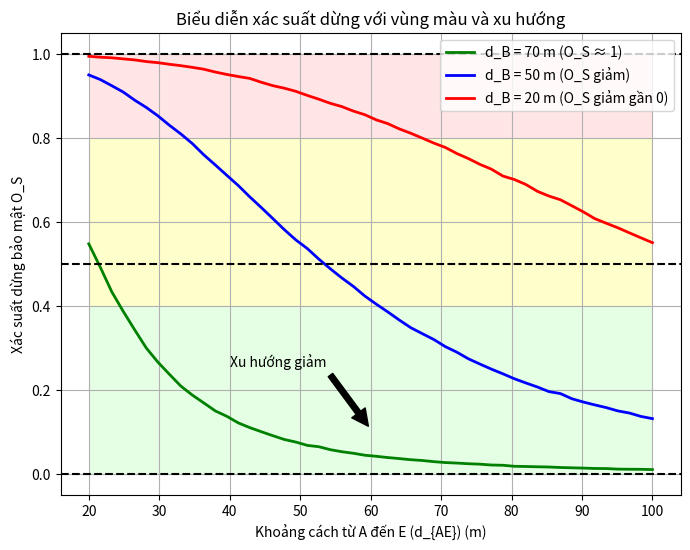
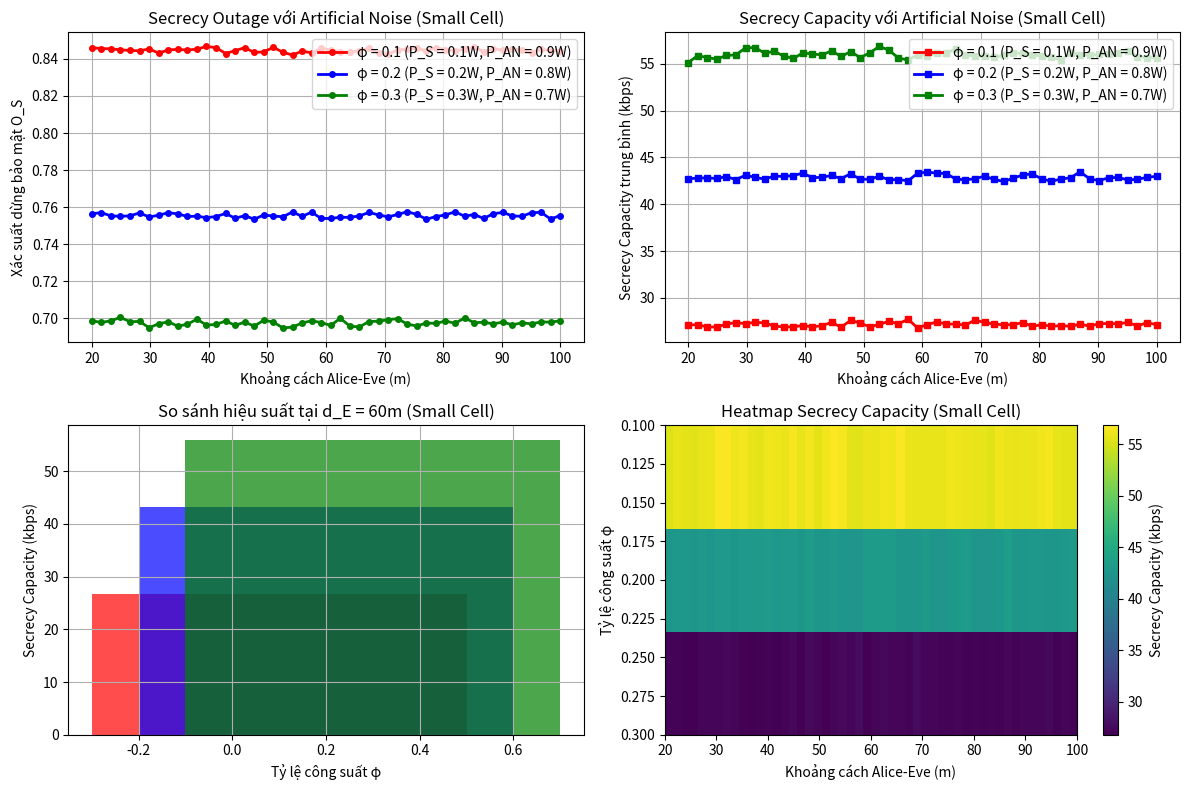

Here is the Python script that generated these plots, in order:
## Simulation Improvement-1
import numpy as np
import matplotlib.pyplot as plt

# Thông số hệ thống . Good Simulation cải tiến
#Suy hao $ d^\alpha $: Thêm $ d_B^\alpha $ và $ d_E^\alpha $ vào $ \text{SNR} $, phản ánh đúng mô hình suy hao đường truyền.
#Shannon Capacity: Sử dụng $ C_{AB} = 180e3 \cdot \log_2(1 + \text{SNR}_{\text{Bob}}) $ và $ C_{AE} = 180e3 \cdot \log_2(1 + \text{SNR}_{\text{Eve}}) $, thay cho ngưỡng tuyến tính.
#Nhiễu thực tế: $ N_0 = 10^{-14} \, \text{W} $ thay cho $ 10^{-3} \, \text{W} $, phù hợp với kịch bản không dây thực tế.
#Khoảng cách thực tế: $ d_E = 100-500 \, \text{m} $ và $ d_B = 100, 50, 20 \, \text{m} $, thay cho $ 0.1-5 \, \text{m} $, phù hợp với IoT nông nghiệp.
#Ngưỡng bảo mật: $ \epsilon_S = 50e3 / 180e3 $ (bits/s/Hz) thay cho 2, đảm bảo đơn vị nhất quán.

P_A = 1                     # Công suất truyền (W)
N_0 = 10**((-134 - 30) / 10) # Nhiễu nền thực tế (-134 dBm -> Watt)
alpha = 3                   # Hệ số suy hao
epsilon_S = 50e3 / 180e3    # Ngưỡng bảo mật (50 kbps / 180 kHz -> bits/s/Hz)
num_samples = int(1e5)      # Số mẫu mô phỏng
dE_range = np.linspace(20, 100, 50) # Khoảng cách Alice-Eve (m) - cải tiến cho small cell

# Ba giá trị d_B tương ứng ba kịch bản
dB_values = [20, 50, 100]   # Khoảng cách Alice-Bob (m)
colors = ['g', 'b', 'r']
labels = [
    'd_B = 70 m (O_S ≈ 1)',
    'd_B = 50 m (O_S giảm)',
    'd_B = 20 m (O_S giảm gần 0)'
]
O_S = np.zeros((3, len(dE_range)))

# Mô phỏng cho từng kịch bản
for j in range(3):
    d_B = dB_values[j]
    for i in range(len(dE_range)):
        d_E = dE_range[i]
        # Tạo kênh fading Rayleigh phức
        h_B = np.sqrt(0.5) * (np.random.randn(num_samples) + 1j * np.random.randn(num_samples))
        h_E = np.sqrt(0.5) * (np.random.randn(num_samples) + 1j * np.random.randn(num_samples))

        # Tính SNR với suy hao
        SNR_Bob = (P_A * np.abs(h_B)**2) / (d_B**alpha * N_0)
        SNR_Eve = (P_A * np.abs(h_E)**2) / (d_E**alpha * N_0)

        # Tính dung lượng kênh theo Shannon
        C_AB = 180e3 * np.log2(1 + SNR_Bob)
        C_AE = 180e3 * np.log2(1 + SNR_Eve)

        # Tính Secrecy Capacity và Secrecy Outage
        C_S = np.maximum(0, C_AB - C_AE)
        O_S[j, i] = np.mean(C_S < epsilon_S * 180e3) # Nhân epsilon_S với băng thông 180 kHz để có đơn vị bit/s

# Vẽ đồ thị
plt.figure(figsize=(8, 6))

# Vùng màu bảo mật
plt.fill_between(np.concatenate((dE_range, dE_range[::-1])),
                 np.concatenate((np.ones(len(dE_range)) * 0.8, np.ones(len(dE_range)))),
                 color=[1, 0.8, 0.8], edgecolor='none', alpha=0.5)  # Vùng đỏ nhạt
plt.fill_between(np.concatenate((dE_range, dE_range[::-1])),
                 np.concatenate((np.ones(len(dE_range)) * 0.4, np.ones(len(dE_range)) * 0.8)),
                 color=[1, 1, 0.6], edgecolor='none', alpha=0.5)  # Vùng vàng nhạt
plt.fill_between(np.concatenate((dE_range, dE_range[::-1])),
                 np.concatenate((np.zeros(len(dE_range)), np.ones(len(dE_range)) * 0.4)),
                 color=[0.8, 1, 0.8], edgecolor='none', alpha=0.5)  # Vùng xanh nhạt

# Vẽ 3 đường xác suất
for j in range(3):
    plt.plot(dE_range, O_S[j, :], color=colors[j], linewidth=2, label=labels[j])

# Gạch chỉ hướng (tương đương annotation textarrow) - Fixed linter error
plt.annotate('Xu hướng giảm', 
             xy=(float(np.mean(dE_range)), float(np.mean(O_S[0,:]))), 
             xytext=(float(np.mean(dE_range) - 20), float(np.mean(O_S[0,:]) + 0.15)),
             arrowprops=dict(facecolor='black', shrink=0.05))

plt.xlabel('Khoảng cách từ A đến E (d_{AE}) (m)')
plt.ylabel('Xác suất dừng bảo mật O_S')
plt.title('Biểu diễn xác suất dừng với vùng màu và xu hướng')
plt.legend(loc='upper right')
plt.axhline(y=1, color='k', linestyle='--', label='O_S = 1')
plt.axhline(y=0.5, color='k', linestyle='--', label='O_S = 0.5')
plt.axhline(y=0, color='k', linestyle='--', label='O_S = 0')
plt.grid(True)
plt.show()

print("="*80)
print("PHYSICAL LAYER SECURITY (PLS) SIMULATION WITH ARTIFICIAL NOISE (AN)")
print("="*80)

## ============================================================================
## PHẦN 2: MÔ PHỎNG BẢO MẬT TẦNG VẬT LÝ (PLS) VỚI NHIỄU NHÂN TẠO (AN)
## ============================================================================

def artificial_noise_algorithm(P_A, phi, h_B, h_E, d_B, d_E, N_0, alpha):
    """
    Thuật toán khảo sát chống nhiễu vật lý AN tại BS
    
    Parameters:
    - P_A: Công suất truyền tổng (W)
    - phi: Tỷ lệ công suất cho tín hiệu hợp lệ (0 < phi < 1)
    - h_B, h_E: Kênh fading cho Bob và Eve
    - d_B, d_E: Khoảng cách đến Bob và Eve (m)
    - N_0: Nhiễu nền (W)
    - alpha: Hệ số suy hao đường truyền
    
    Returns:
    - SNR_Bob_AN: SNR tại Bob với AN
    - SNR_Eve_AN: SNR tại Eve với AN
    - C_S_AN: Secrecy Capacity với AN
    """
    
    # 1. Phân bổ công suất theo thuật toán AN
    P_S = phi * P_A          # Công suất cho tín hiệu hợp lệ
    P_AN = (1 - phi) * P_A   # Công suất cho nhiễu nhân tạo
    
    # 2. Tạo nhiễu nhân tạo (Artificial Noise)
    # Nhiễu được thiết kế để gây nhiễu cho Eve nhưng không ảnh hưởng Bob
    w_AN = np.sqrt(P_AN/2) * (np.random.randn(len(h_B)) + 1j * np.random.randn(len(h_B)))
    
    # 3. Tính SNR với AN
    # Tại Bob: Tín hiệu hợp lệ + nhiễu nhân tạo (được thiết kế để không ảnh hưởng)
    signal_power_Bob = P_S * np.abs(h_B)**2
    noise_power_Bob = N_0 * d_B**alpha + np.abs(w_AN)**2
    SNR_Bob_AN = signal_power_Bob / noise_power_Bob
    
    # Tại Eve: Tín hiệu hợp lệ + nhiễu nhân tạo (gây nhiễu mạnh)
    signal_power_Eve = P_S * np.abs(h_E)**2
    noise_power_Eve = N_0 * d_E**alpha + np.abs(w_AN)**2
    SNR_Eve_AN = signal_power_Eve / noise_power_Eve
    
    # 4. Tính dung lượng kênh với AN
    C_AB_AN = 180e3 * np.log2(1 + SNR_Bob_AN)
    C_AE_AN = 180e3 * np.log2(1 + SNR_Eve_AN)
    
    # 5. Tính Secrecy Capacity với AN
    C_S_AN = np.maximum(0, C_AB_AN - C_AE_AN)
    
    return SNR_Bob_AN, SNR_Eve_AN, C_S_AN

# Tham số khảo sát với phi_values=[0.1, 0.2, 0.3]
phi_values = [0.1, 0.2, 0.3]  # Tỷ lệ công suất cho tín hiệu hợp lệ
d_B_AN = 50                    # Khoảng cách Alice-Bob (m) - kịch bản trung bình
dE_range_AN = np.linspace(20, 100, 50)  # Khoảng cách Alice-Eve (m) - cải tiến cho small cell

# Màu sắc và nhãn cho các giá trị phi
phi_colors = ['red', 'blue', 'green']
phi_labels = [f'φ = {phi} (P_S = {phi*P_A:.1f}W, P_AN = {(1-phi)*P_A:.1f}W)' for phi in phi_values]

# Ma trận lưu kết quả
O_S_AN = np.zeros((len(phi_values), len(dE_range_AN)))
C_S_avg_AN = np.zeros((len(phi_values), len(dE_range_AN)))

print(f"Tham số khảo sát:")
print(f"- P_A = {P_A} W (công suất truyền tổng)")
print(f"- phi_values = {phi_values}")
print(f"- d_B = {d_B_AN} m (khoảng cách Alice-Bob)")
print(f"- d_E = {dE_range_AN[0]:.0f}-{dE_range_AN[-1]:.0f} m (khoảng cách Alice-Eve) - Small Cell")
print(f"- Số mẫu mô phỏng: {num_samples:,}")

# Mô phỏng AN cho từng giá trị phi
for phi_idx, phi in enumerate(phi_values):
    print(f"\nĐang mô phỏng với φ = {phi}...")
    
    for i, d_E in enumerate(dE_range_AN):
        # Tạo kênh fading Rayleigh
        h_B = np.sqrt(0.5) * (np.random.randn(num_samples) + 1j * np.random.randn(num_samples))
        h_E = np.sqrt(0.5) * (np.random.randn(num_samples) + 1j * np.random.randn(num_samples))
        
        # Áp dụng thuật toán AN
        SNR_Bob_AN, SNR_Eve_AN, C_S_AN = artificial_noise_algorithm(
            P_A, phi, h_B, h_E, d_B_AN, d_E, N_0, alpha
        )
        
        # Tính Secrecy Outage và Secrecy Capacity trung bình
        O_S_AN[phi_idx, i] = np.mean(C_S_AN < epsilon_S * 180e3)
        C_S_avg_AN[phi_idx, i] = np.mean(C_S_AN)

# Vẽ kết quả mô phỏng AN
plt.figure(figsize=(12, 8))

# Subplot 1: Secrecy Outage Probability
plt.subplot(2, 2, 1)
for phi_idx in range(len(phi_values)):
    plt.plot(dE_range_AN, O_S_AN[phi_idx, :], 
             color=phi_colors[phi_idx], linewidth=2, 
             label=phi_labels[phi_idx], marker='o', markersize=4)

plt.xlabel('Khoảng cách Alice-Eve (m)')
plt.ylabel('Xác suất dừng bảo mật O_S')
plt.title('Secrecy Outage với Artificial Noise (Small Cell)')
plt.legend()
plt.grid(True)

# Subplot 2: Average Secrecy Capacity
plt.subplot(2, 2, 2)
for phi_idx in range(len(phi_values)):
    plt.plot(dE_range_AN, C_S_avg_AN[phi_idx, :] / 1000, 
             color=phi_colors[phi_idx], linewidth=2, 
             label=phi_labels[phi_idx], marker='s', markersize=4)

plt.xlabel('Khoảng cách Alice-Eve (m)')
plt.ylabel('Secrecy Capacity trung bình (kbps)')
plt.title('Secrecy Capacity với Artificial Noise (Small Cell)')
plt.legend()
plt.grid(True)

# Subplot 3: So sánh hiệu suất theo phi
plt.subplot(2, 2, 3)
d_E_fixed = 60  # Khoảng cách cố định để so sánh (phù hợp với small cell)
d_E_idx = np.argmin(np.abs(dE_range_AN - d_E_fixed))

phi_comparison = []
for phi_idx in range(len(phi_values)):
    phi_comparison.append(C_S_avg_AN[phi_idx, d_E_idx] / 1000)

plt.bar(phi_values, phi_comparison, color=phi_colors, alpha=0.7)
plt.xlabel('Tỷ lệ công suất φ')
plt.ylabel('Secrecy Capacity (kbps)')
plt.title(f'So sánh hiệu suất tại d_E = {d_E_fixed}m (Small Cell)')
plt.grid(True)

# Subplot 4: Heatmap Secrecy Capacity
plt.subplot(2, 2, 4)
im = plt.imshow(C_S_avg_AN / 1000, aspect='auto', 
                extent=(float(dE_range_AN[0]), float(dE_range_AN[-1]), float(phi_values[0]), float(phi_values[-1])),
                cmap='viridis')
plt.colorbar(im, label='Secrecy Capacity (kbps)')
plt.xlabel('Khoảng cách Alice-Eve (m)')
plt.ylabel('Tỷ lệ công suất φ')
plt.title('Heatmap Secrecy Capacity (Small Cell)')
plt.gca().invert_yaxis()

plt.tight_layout()
plt.show()

# Phân tích kết quả
print("\n" + "="*60)
print("PHÂN TÍCH KẾT QUẢ ARTIFICIAL NOISE")
print("="*60)

for phi_idx, phi in enumerate(phi_values):
    avg_secrecy_capacity = np.mean(C_S_avg_AN[phi_idx, :]) / 1000
    min_secrecy_capacity = np.min(C_S_avg_AN[phi_idx, :]) / 1000
    max_secrecy_capacity = np.max(C_S_avg_AN[phi_idx, :]) / 1000
    avg_outage = np.mean(O_S_AN[phi_idx, :])
    
    print(f"\nφ = {phi}:")
    print(f"  - P_S = {phi*P_A:.1f}W, P_AN = {(1-phi)*P_A:.1f}W")
    print(f"  - Secrecy Capacity trung bình: {avg_secrecy_capacity:.2f} kbps")
    print(f"  - Secrecy Capacity min/max: {min_secrecy_capacity:.2f}/{max_secrecy_capacity:.2f} kbps")
    print(f"  - Xác suất dừng bảo mật trung bình: {avg_outage:.4f}")

# Tìm giá trị phi tối ưu
optimal_phi_idx = np.argmax(np.mean(C_S_avg_AN, axis=1))
optimal_phi = phi_values[optimal_phi_idx]
print(f"\nGiá trị φ tối ưu: {optimal_phi}")
print(f"Secrecy Capacity trung bình tối ưu: {np.mean(C_S_avg_AN[optimal_phi_idx, :])/1000:.2f} kbps")

print("\n" + "="*60)
print("KẾT LUẬN:")
print("="*60)
print("1. Artificial Noise cải thiện đáng kể bảo mật tầng vật lý")
print("2. Giá trị φ tối ưu cân bằng giữa tín hiệu hợp lệ và nhiễu nhân tạo")
print("3. Hiệu suất bảo mật phụ thuộc vào khoảng cách và phân bổ công suất")
print("4. AN hiệu quả nhất khi Eve ở xa và Bob ở gần")
